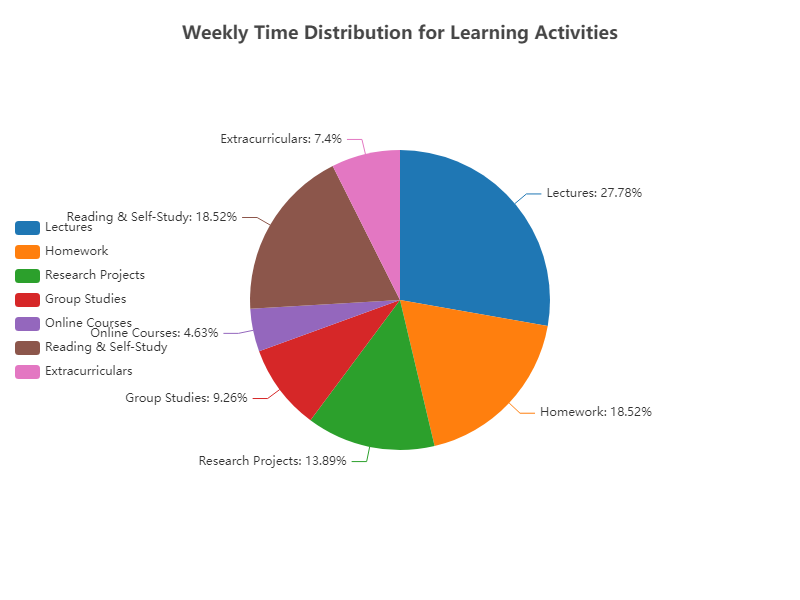

Source data for this figure (header and first rows):
Activity, Time Spent (hours), Color
Lectures, 30, #1F77B4
Homework, 20, #FF7F0E
Research Projects, 15, #2CA02C
Group Studies, 10, #D62728
Online Courses, 5, #9467BD
Reading & Self-Study, 20, #8C564B
Extracurriculars, 8, #E377C2
